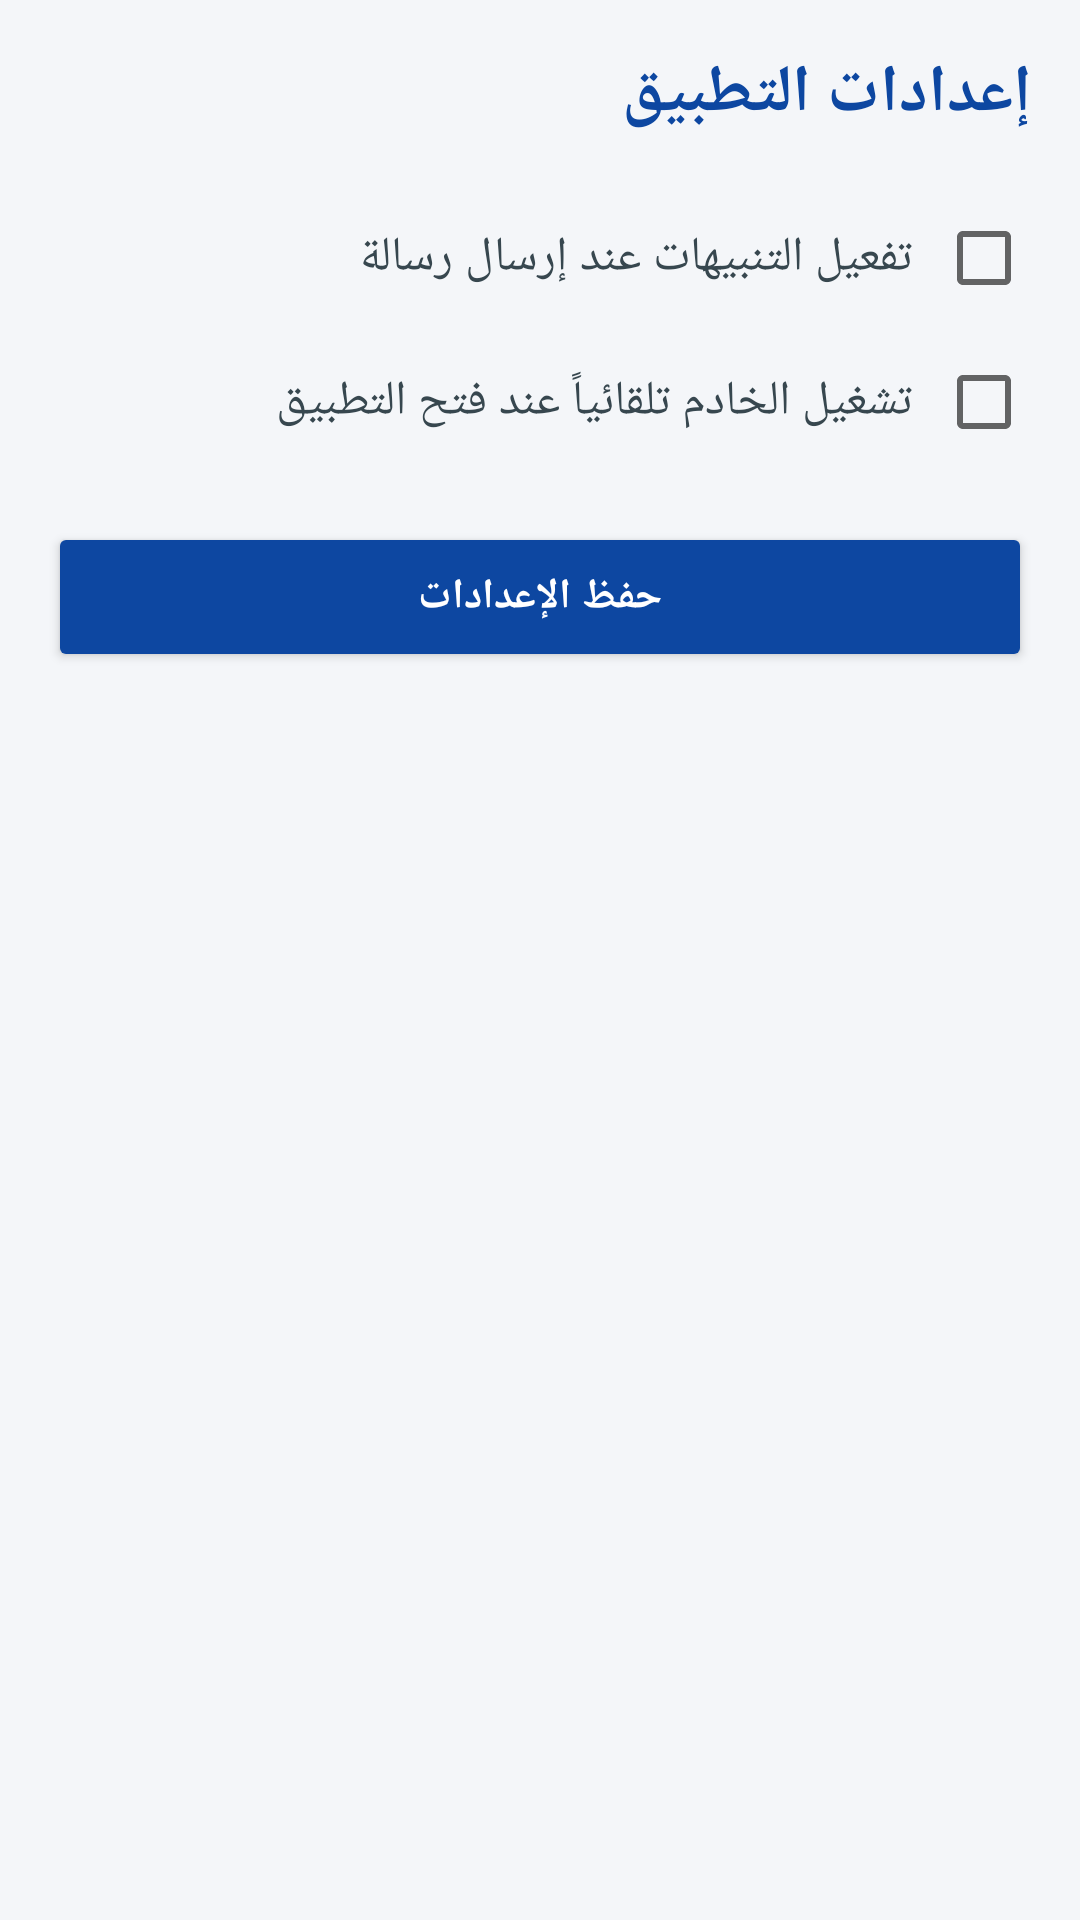

Reconstruct the res/layout file that produces this screen, plus the resources it refers to.
<!-- AndroidManifest.xml: application theme Theme.KhamrNet -->
<!-- res/layout/activity_settings.xml -->
<?xml version="1.0" encoding="utf-8"?>
<LinearLayout xmlns:android="http://schemas.android.com/apk/res/android"
    android:layout_width="match_parent"
    android:layout_height="match_parent"
    android:orientation="vertical"
    android:background="#F4F6F9"
    android:layoutDirection="rtl"
    android:padding="16dp">

    <TextView
        android:layout_width="wrap_content"
        android:layout_height="wrap_content"
        android:text="إعدادات التطبيق"
        android:textColor="#0D47A1"
        android:textSize="22sp"
        android:textStyle="bold"
        android:layout_marginBottom="24dp"/>

    
    <CheckBox
        android:id="@+id/cbNotifications"
        android:layout_width="match_parent"
        android:layout_height="wrap_content"
        android:text="تفعيل التنبيهات عند إرسال رسالة"
        android:textSize="16sp"
        android:textColor="#37474F"
        android:layout_marginBottom="16dp"
        android:paddingRight="8dp"/>

    
    <CheckBox
        android:id="@+id/cbAutoStart"
        android:layout_width="match_parent"
        android:layout_height="wrap_content"
        android:text="تشغيل الخادم تلقائياً عند فتح التطبيق"
        android:textSize="16sp"
        android:textColor="#37474F"
        android:layout_marginBottom="24dp"
        android:paddingRight="8dp"/>

    <Button
        android:id="@+id/btnSaveSettings"
        android:layout_width="match_parent"
        android:layout_height="50dp"
        android:text="حفظ الإعدادات"
        android:textColor="#FFFFFF"
        android:backgroundTint="#0D47A1"
        android:textStyle="bold"/>
</LinearLayout>
<!-- resources referenced by this layout -->
<resources>
  <style name="Theme.KhamrNet" parent="android:Theme.Material.Light.NoActionBar">
          <item name="android:statusBarColor">#0F172A</item>
          <item name="android:navigationBarColor">#FFFFFF</item>
      </style>
</resources>
